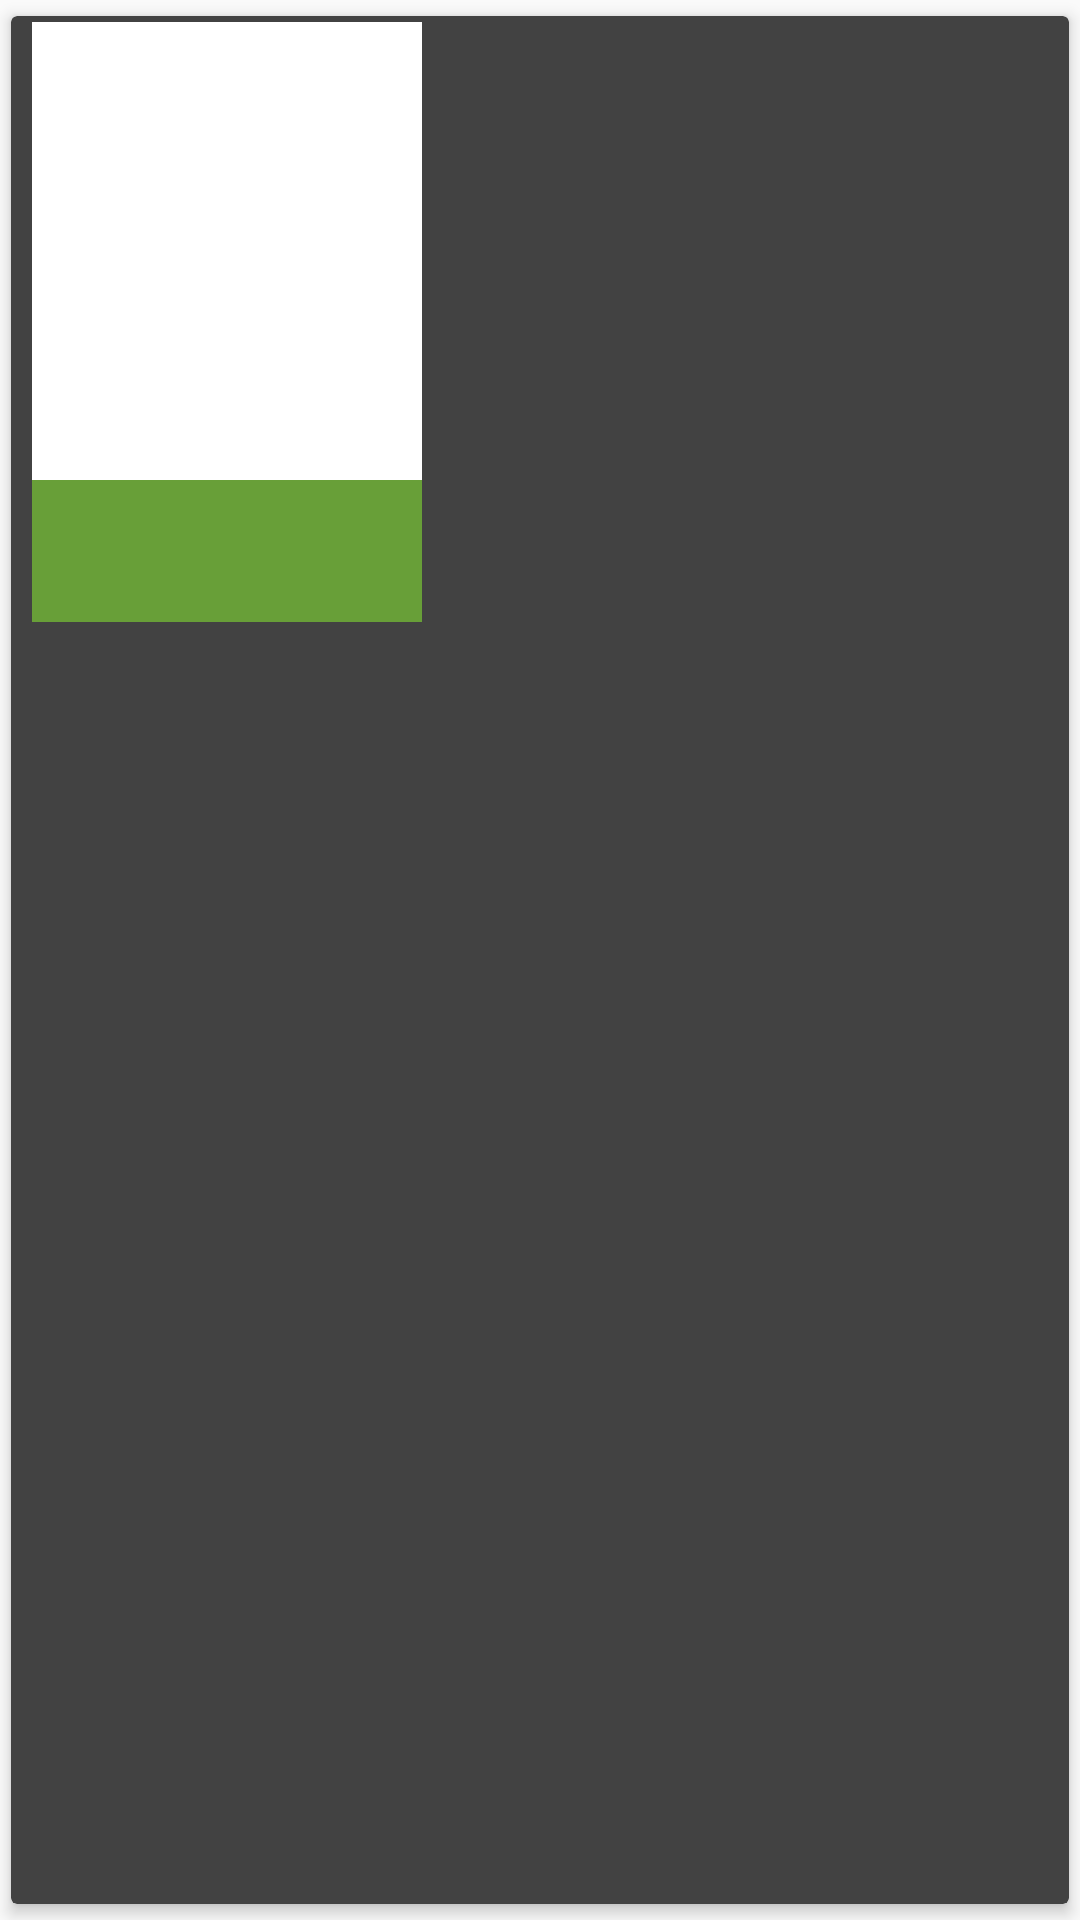

The Android layout XML behind this screen, and the referenced resources:
<!-- AndroidManifest.xml: application theme AppTheme -->
<!-- res/layout/recycler_cell.xml -->
<?xml version="1.0" encoding="utf-8"?>
<android.support.v7.widget.CardView xmlns:android="http://schemas.android.com/apk/res/android"
    xmlns:app="http://schemas.android.com/apk/res-auto"
    xmlns:tools="http://schemas.android.com/tools"
    android:layout_width="wrap_content"
    android:layout_height="wrap_content"
    android:layout_marginTop="2dp"
    android:layout_marginBottom="2dp"
    app:cardBackgroundColor="@color/cardview_dark_background"
    app:cardCornerRadius="2dp"
    app:cardElevation="3dp"
    app:cardUseCompatPadding="true">

    <android.support.constraint.ConstraintLayout
        android:layout_width="wrap_content"
        android:layout_height="wrap_content"
        android:padding="2dp">

        <LinearLayout
            android:id="@+id/linearLayout2"
            android:layout_width="match_parent"
            android:layout_height="wrap_content"
            android:layout_marginStart="5dp"
            android:layout_marginEnd="5dp"
            android:layout_marginBottom="8dp"
            android:background="@android:color/white"
            android:gravity="center_vertical|center_horizontal"
            android:orientation="vertical"
            app:layout_constraintBottom_toBottomOf="parent"
            app:layout_constraintEnd_toEndOf="parent"
            app:layout_constraintStart_toStartOf="parent"
            app:layout_constraintTop_toTopOf="parent"
            app:layout_constraintVertical_bias="0.100000024">

            <FrameLayout
                android:layout_width="match_parent"
                android:layout_height="wrap_content"
                android:layout_gravity="center_horizontal|center_vertical">

                <ImageView
                    android:id="@+id/imagemview_list"
                    android:layout_width="130dp"
                    android:layout_height="200dp"
                    app:layout_constraintStart_toStartOf="parent"
                    app:layout_constraintTop_toTopOf="parent" />
            </FrameLayout>

            <ProgressBar
                android:id="@+id/progressBarlistview"
                style="?android:attr/progressBarStyle"
                android:layout_width="match_parent"
                android:layout_height="wrap_content"
                android:indeterminate="false"
                android:visibility="gone" />

        </LinearLayout>

        <LinearLayout
            android:id="@+id/linearLayout3"
            android:layout_width="0dp"
            android:layout_height="wrap_content"
            android:layout_marginStart="5dp"
            android:layout_marginTop="8dp"
            android:layout_marginEnd="5dp"
            android:layout_marginBottom="8dp"
            android:background="@color/primary_dark"
            android:gravity="center_vertical"
            android:orientation="vertical"
            app:layout_constraintBottom_toBottomOf="parent"
            app:layout_constraintEnd_toEndOf="parent"
            app:layout_constraintStart_toStartOf="parent"
            app:layout_constraintTop_toTopOf="@+id/linearLayout2"
            app:layout_constraintVertical_bias="1.0">

            <TextView
                android:id="@+id/text_categoria"
                android:layout_width="match_parent"
                android:layout_height="wrap_content"
                android:layout_marginStart="4dp"
                android:layout_marginTop="4dp"
                android:layout_marginEnd="4dp"
                android:textColor="@android:color/white"
                android:textSize="12sp"
                tools:text="@tools:sample/lorem" />

            <TextView
                android:id="@+id/text_nome_livro_list"
                android:layout_width="match_parent"
                android:layout_height="wrap_content"
                android:layout_marginStart="4dp"
                android:layout_marginTop="8dp"
                android:layout_marginEnd="4dp"
                android:text=""
                android:textAlignment="viewStart"
                android:textColor="@android:color/white"
                tools:text="@tools:sample/lorem" />
        </LinearLayout>

    </android.support.constraint.ConstraintLayout>

</android.support.v7.widget.CardView>
<!-- resources referenced by this layout -->
<resources>
  <color name="primary_dark">#689F38</color>
  <style name="AppTheme" parent="Theme.AppCompat.Light.NoActionBar">
          
          <item name="colorPrimary">@color/primary</item>
          <item name="colorPrimaryDark">@color/primary_dark</item>
          <item name="colorAccent">@color/accent</item>
      </style>
  <color name="primary">#8BC34A</color>
  <color name="accent">#8BC34A</color>
</resources>
